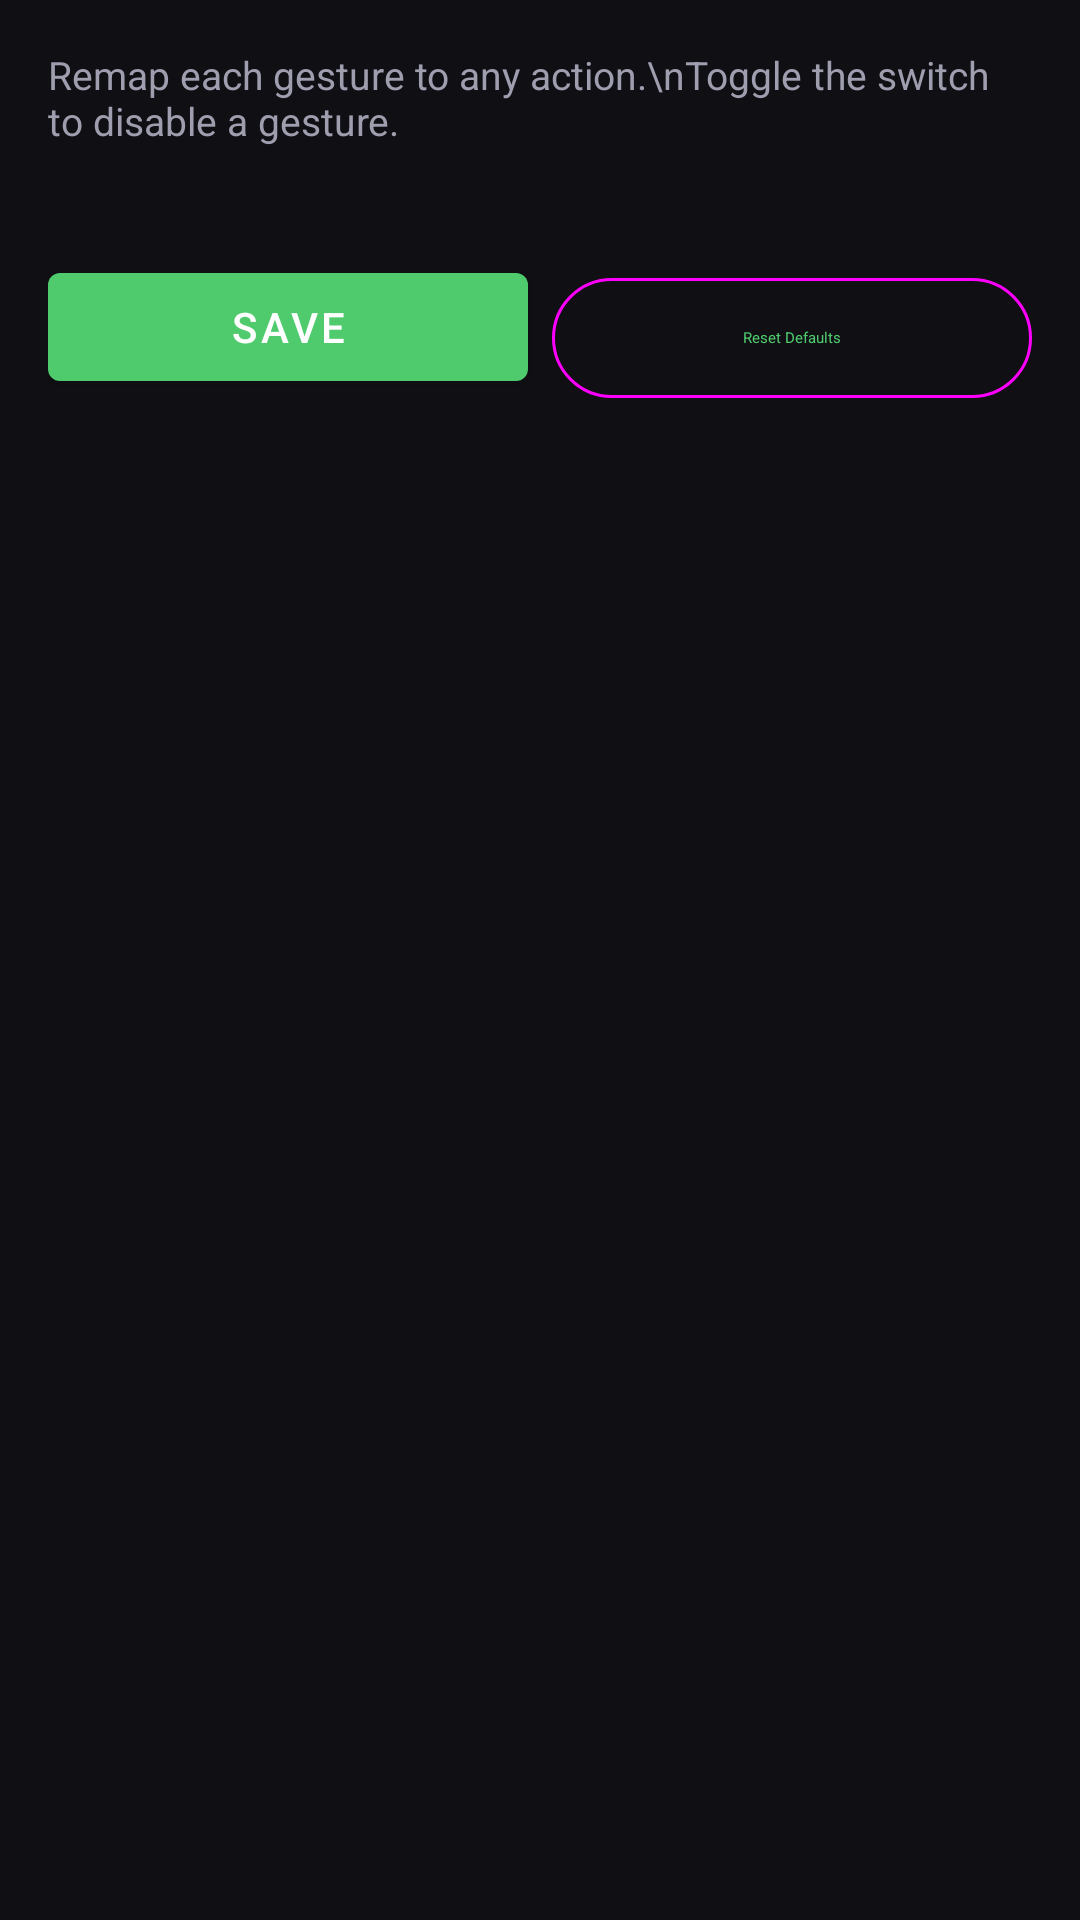

Android layout source for this screen:
<!-- AndroidManifest.xml: application theme Theme.AirControl -->
<!-- res/layout/activity_gesture_config.xml -->
<?xml version="1.0" encoding="utf-8"?>
<ScrollView xmlns:android="http://schemas.android.com/apk/res/android"
    android:layout_width="match_parent"
    android:layout_height="match_parent"
    android:background="@color/bg_dark"
    android:padding="16dp">

    <LinearLayout
        android:layout_width="match_parent"
        android:layout_height="wrap_content"
        android:orientation="vertical">

        <TextView
            android:layout_width="match_parent"
            android:layout_height="wrap_content"
            android:text="Remap each gesture to any action.\nToggle the switch to disable a gesture."
            android:textColor="@color/text_secondary"
            android:textSize="13sp"
            android:layout_marginBottom="16dp" />

        
        <LinearLayout
            android:id="@+id/containerGestures"
            android:layout_width="match_parent"
            android:layout_height="wrap_content"
            android:orientation="vertical" />

        
        <LinearLayout
            android:layout_width="match_parent"
            android:layout_height="wrap_content"
            android:orientation="horizontal"
            android:layout_marginTop="20dp">

            <com.google.android.material.button.MaterialButton
                android:id="@+id/btnSave"
                android:layout_width="0dp"
                android:layout_height="wrap_content"
                android:layout_weight="1"
                android:layout_marginEnd="8dp"
                android:text="Save"
                app:backgroundTint="@color/accent_green"
                xmlns:app="http://schemas.android.com/apk/res-auto" />

            <com.google.android.material.button.MaterialButton
                android:id="@+id/btnReset"
                android:layout_width="0dp"
                android:layout_height="wrap_content"
                android:layout_weight="1"
                style="@style/Widget.Material3.Button.OutlinedButton"
                android:text="Reset Defaults" />
        </LinearLayout>

    </LinearLayout>
</ScrollView>
<!-- resources referenced by this layout -->
<resources>
  <color name="accent_green">#FF4FCB6E</color>
  <color name="bg_dark">#FF0F0F14</color>
  <color name="text_secondary">#FF9E9EAF</color>
  <style name="Theme.AirControl" parent="Theme.MaterialComponents.DayNight.DarkActionBar">
          <item name="colorPrimary">@color/colorPrimary</item>
          <item name="colorPrimaryDark">@color/colorPrimaryDark</item>
          <item name="colorAccent">@color/colorAccent</item>
          <item name="android:windowBackground">@color/bg_dark</item>
          <item name="android:statusBarColor">@color/bg_dark</item>
          <item name="android:navigationBarColor">@color/bg_dark</item>
          <item name="colorSurface">@color/colorSurface</item>
          <item name="colorOnSurface">@color/colorOnSurface</item>
          <item name="chipStyle">@style/Widget.MaterialComponents.Chip.Entry</item>
      </style>
  <color name="colorPrimary">#FF4FCB6E</color>
  <color name="colorPrimaryDark">#FF0F0F14</color>
  <color name="colorAccent">#FF4FC3F7</color>
  <color name="colorSurface">#FF1A1A22</color>
  <color name="colorOnSurface">#FFFFFFFF</color>
</resources>
